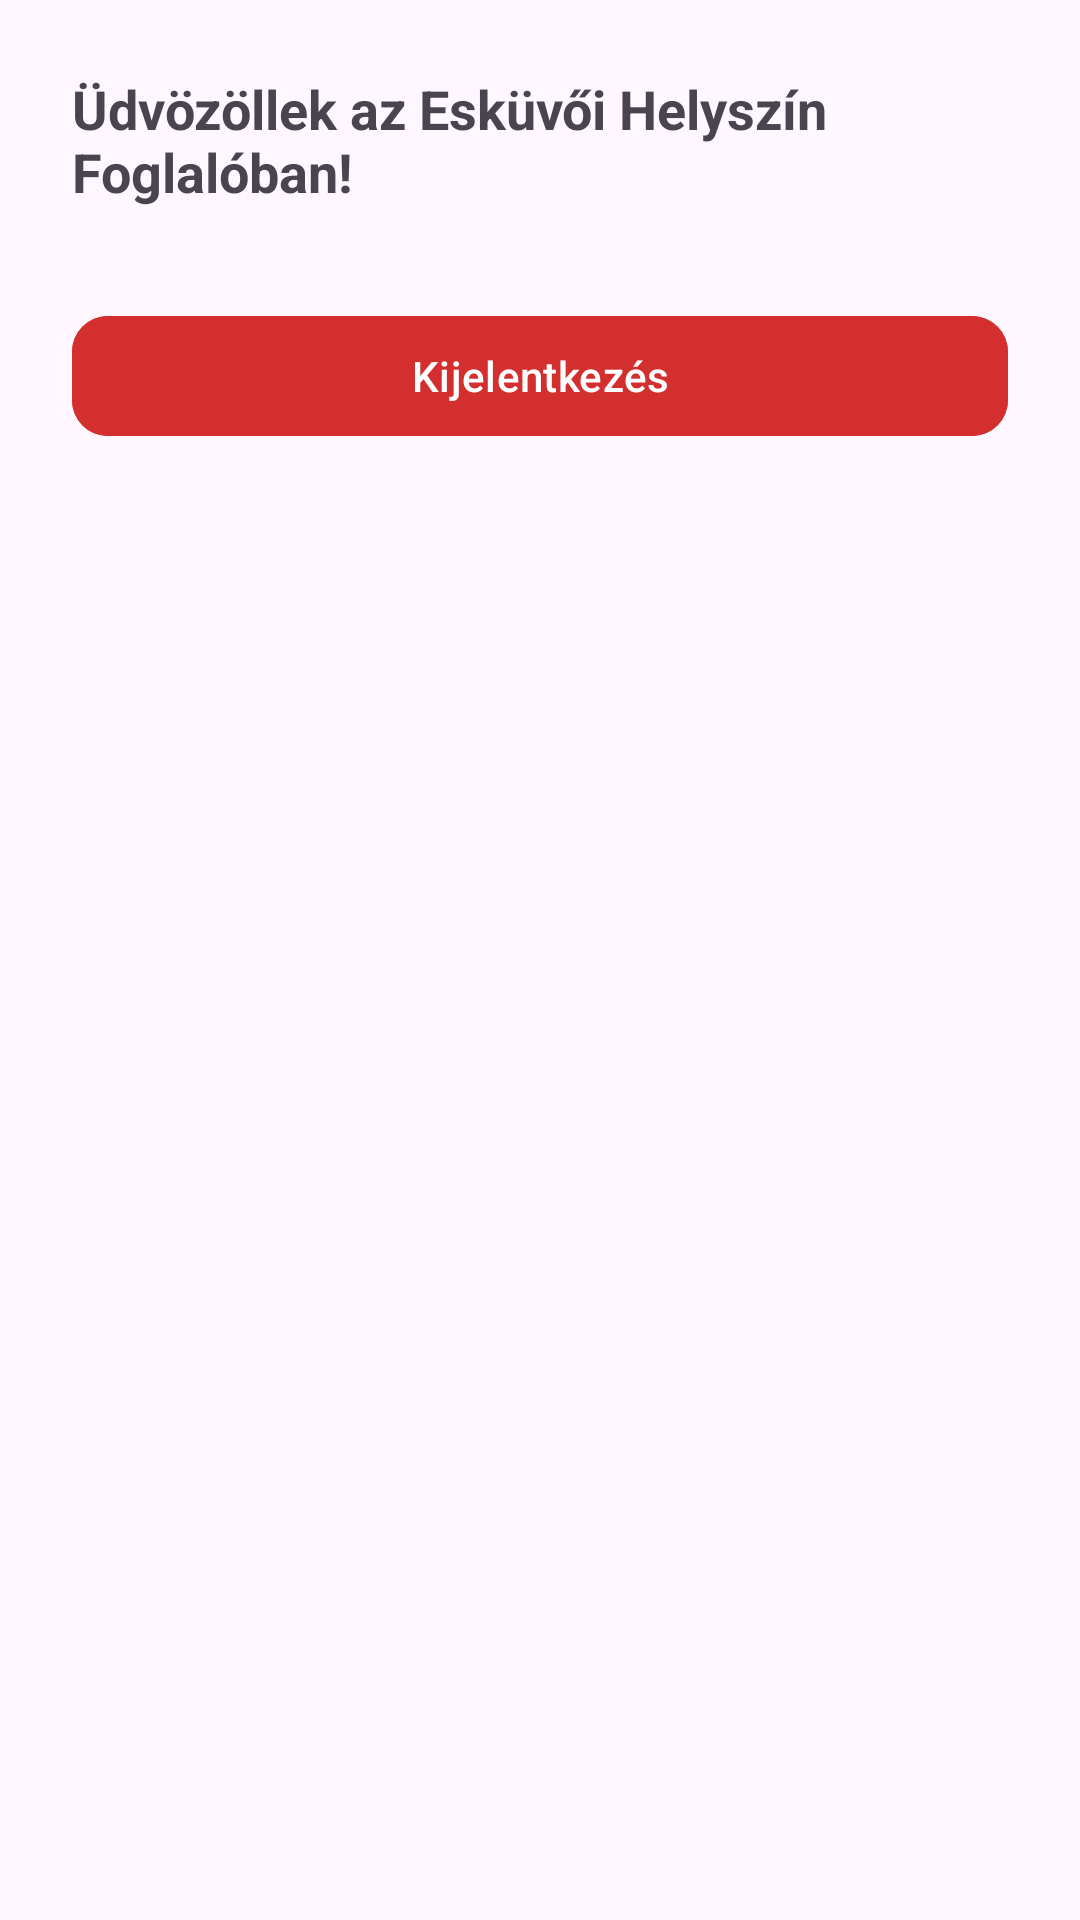

Write the Android layout XML for this screen, with the resource values it uses.
<!-- AndroidManifest.xml: application theme Theme.EskuvoApp -->
<!-- res/layout/activity_main.xml -->
<?xml version="1.0" encoding="utf-8"?>
<androidx.constraintlayout.widget.ConstraintLayout
    xmlns:android="http://schemas.android.com/apk/res/android"
    xmlns:app="http://schemas.android.com/apk/res-auto"
    android:layout_width="match_parent"
    android:layout_height="match_parent"
    android:padding="24dp">

    <TextView
        android:id="@+id/welcome_text"
        android:layout_width="wrap_content"
        android:layout_height="wrap_content"
        android:text="Üdvözöllek az Esküvői Helyszín Foglalóban!"
        android:textSize="18sp"
        android:textStyle="bold"
        app:layout_constraintTop_toTopOf="parent"
        app:layout_constraintStart_toStartOf="parent"
        app:layout_constraintEnd_toEndOf="parent" />

    <com.google.android.material.button.MaterialButton
        android:id="@+id/logout_button"
        android:layout_width="0dp"
        android:layout_height="wrap_content"
        android:text="Kijelentkezés"
        android:textAllCaps="false"
        android:backgroundTint="#D32F2F"
        android:textColor="#FFFFFF"
        app:cornerRadius="12dp"
        app:layout_constraintTop_toBottomOf="@id/welcome_text"
        app:layout_constraintStart_toStartOf="parent"
        app:layout_constraintEnd_toEndOf="parent"
        android:layout_marginTop="32dp"/>
</androidx.constraintlayout.widget.ConstraintLayout>
<!-- resources referenced by this layout -->
<resources>
  <style name="Theme.EskuvoApp" parent="Base.Theme.EskuvoApp" />
  <style name="Base.Theme.EskuvoApp" parent="Theme.Material3.DayNight.NoActionBar">
          
          
      </style>
</resources>
